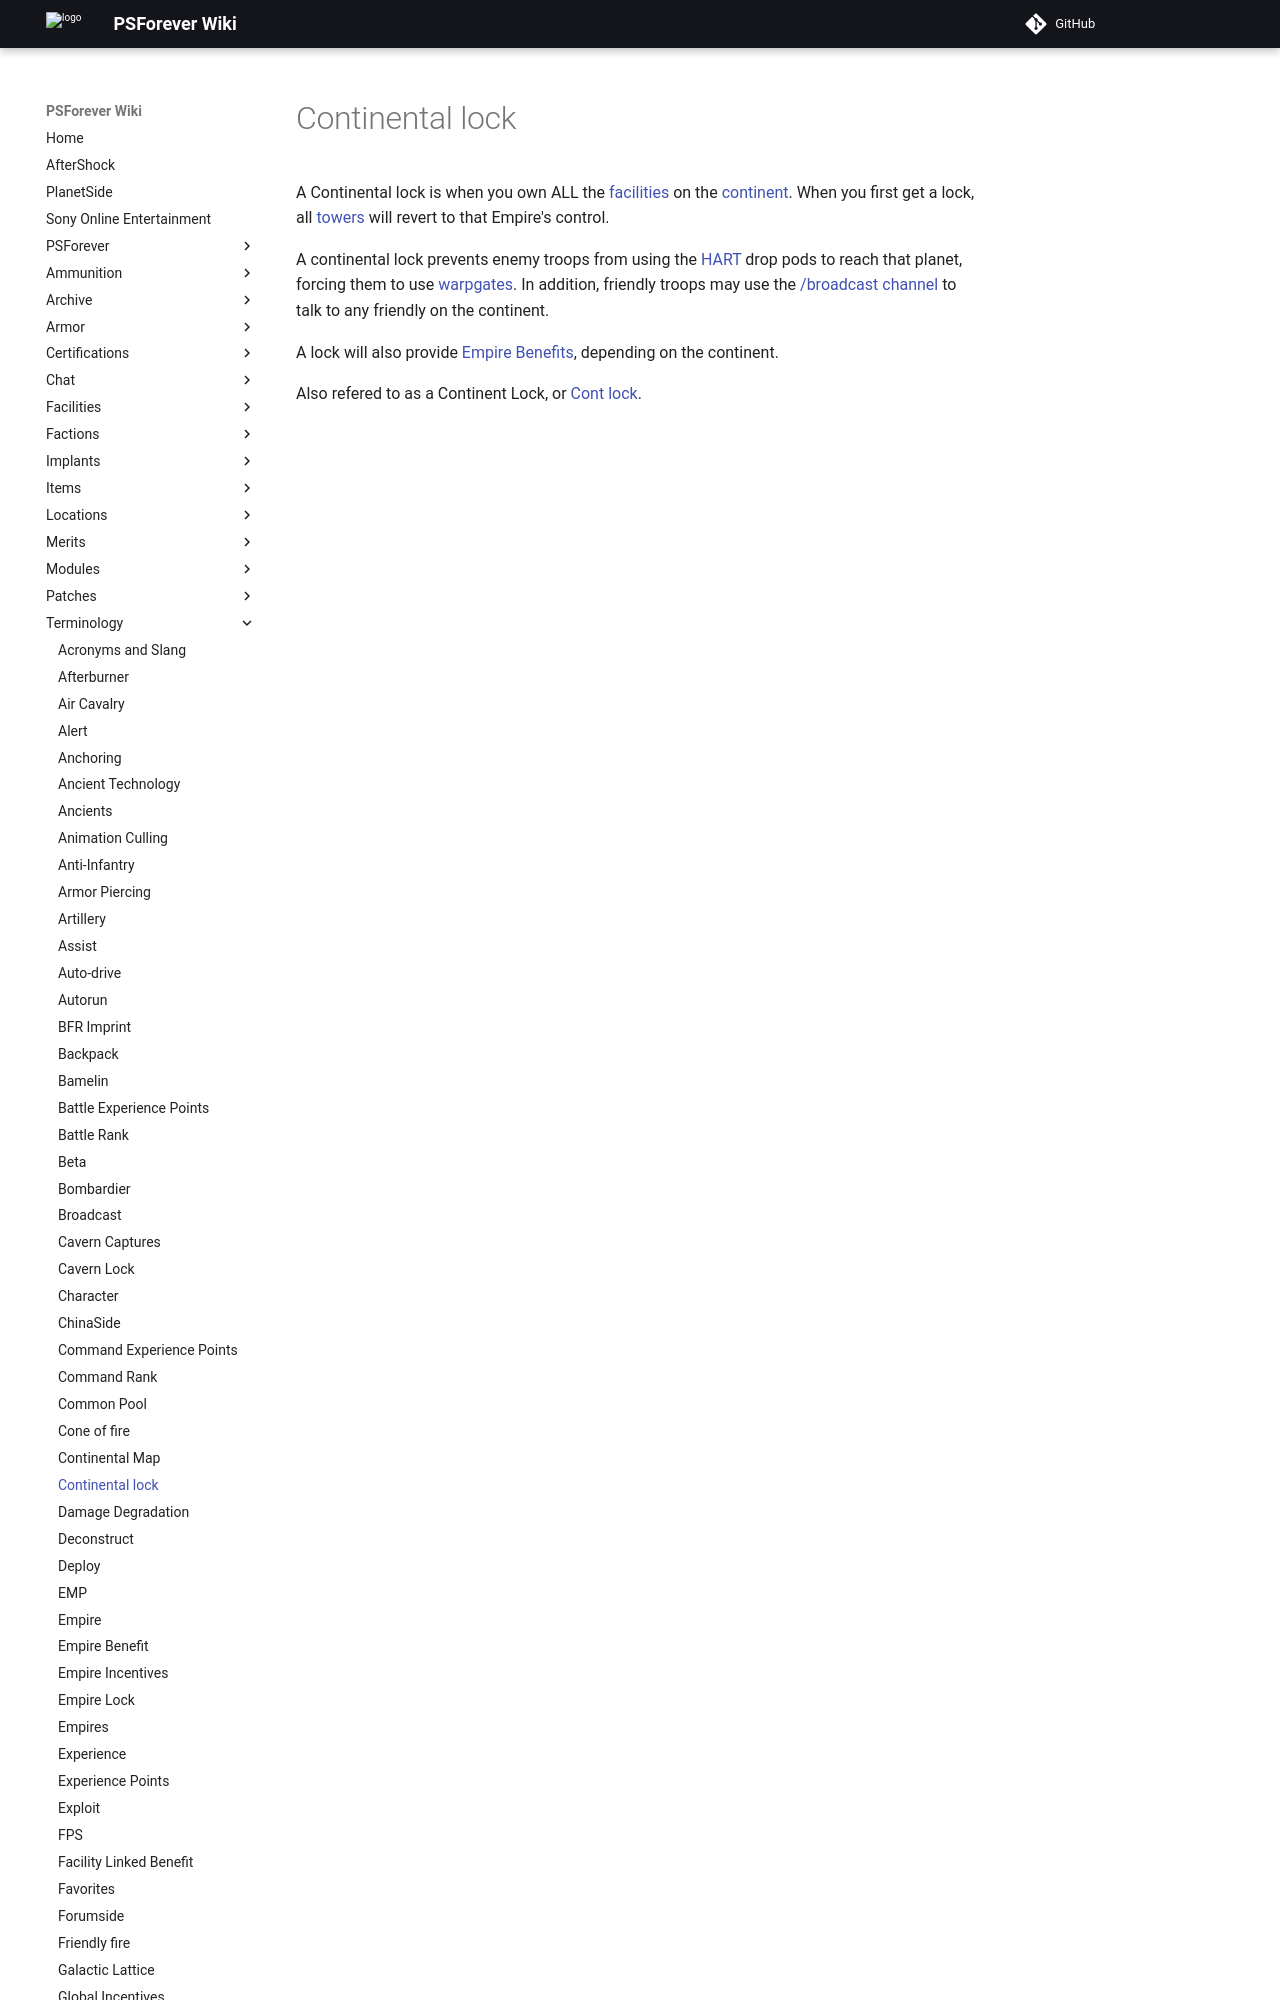

repository: psforever/wiki · page: terminology/Continental_lock/index.html · generator: mkdocs

# Continental lock

A Continental lock is when you own ALL the
[facilities](../locations/Facilities.md) on the
[continent](../locations/Continent.md). When you first get a lock, all
[towers](../locations/Towers.md) will revert to that Empire's control.
